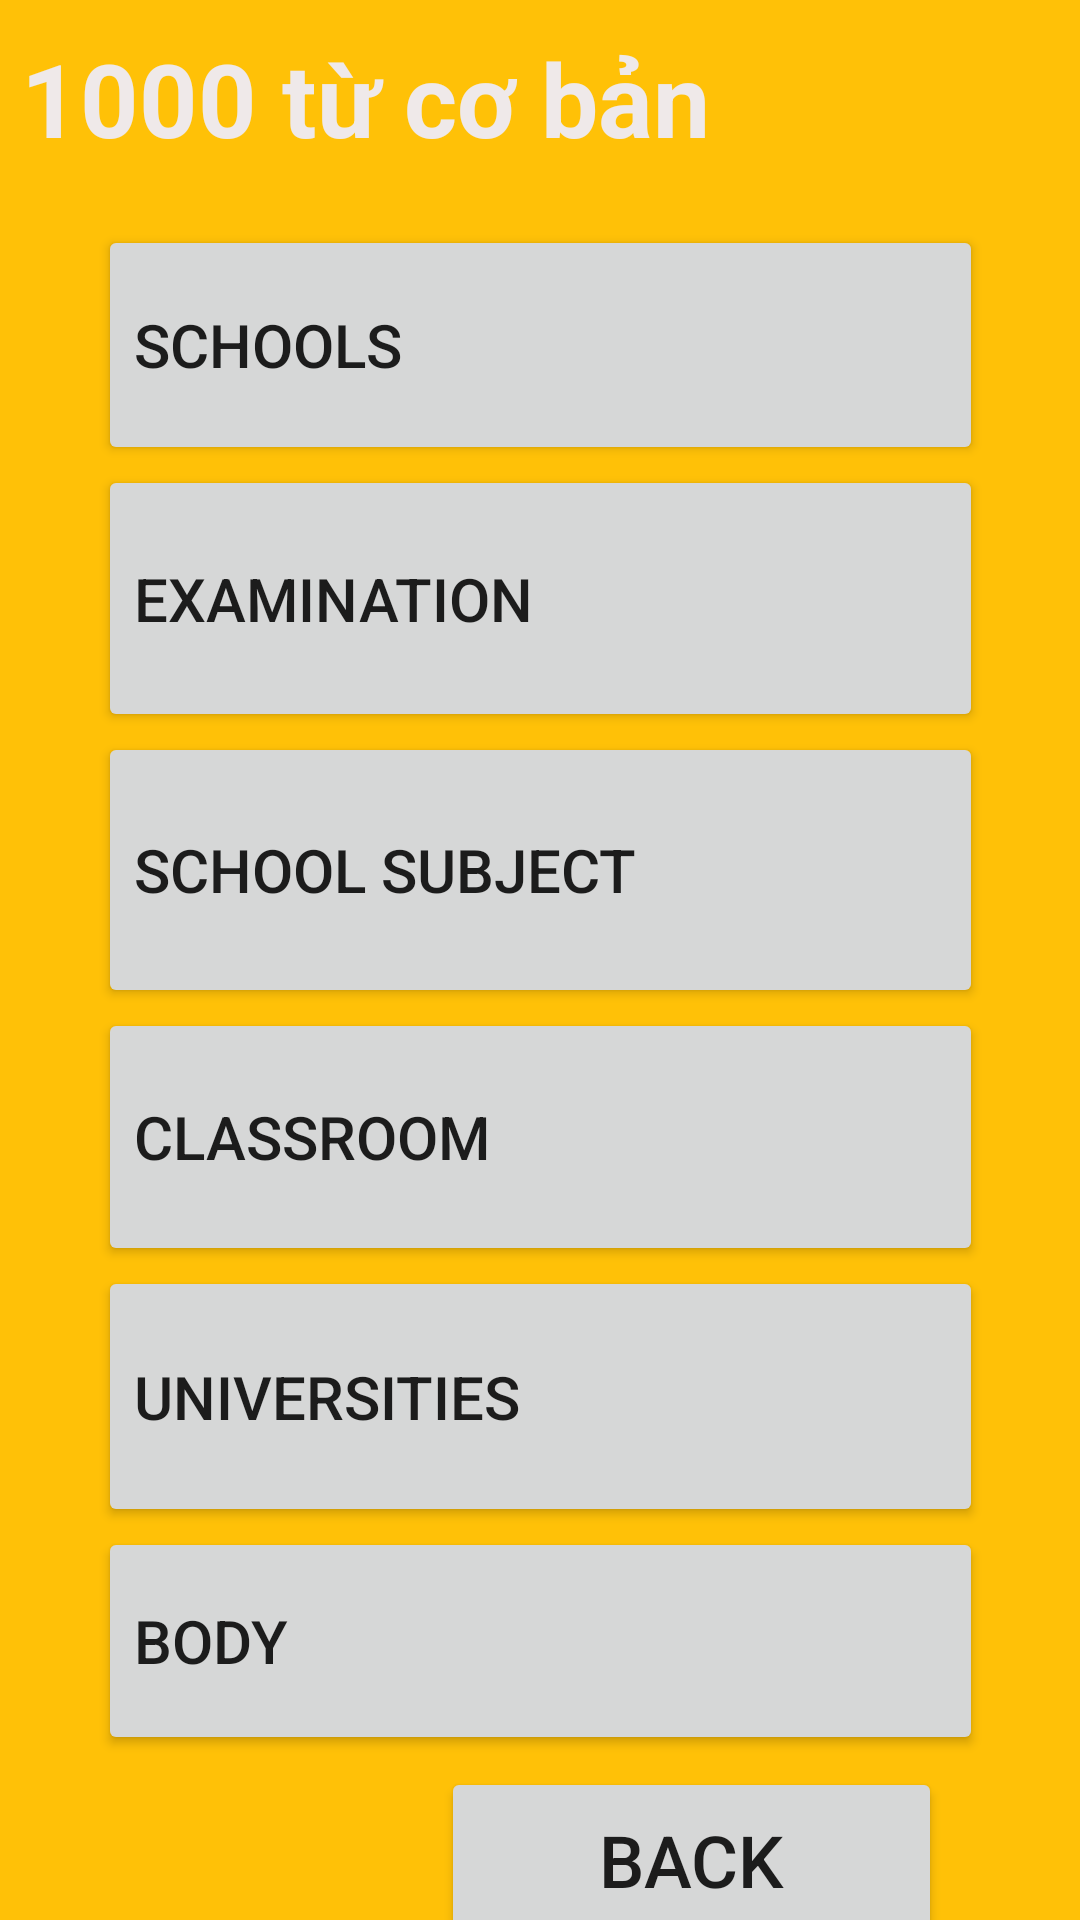

Android layout source for this screen:
<!-- AndroidManifest.xml: application theme Theme.BTTuan3_Activity -->
<!-- res/layout/activity_.xml -->
<?xml version="1.0" encoding="utf-8"?>
<androidx.constraintlayout.widget.ConstraintLayout xmlns:android="http://schemas.android.com/apk/res/android"
    xmlns:app="http://schemas.android.com/apk/res-auto"
    xmlns:tools="http://schemas.android.com/tools"
    android:layout_width="match_parent"
    android:layout_height="match_parent"
    android:background="#FFC107"
    tools:context=".Activity">

    <LinearLayout
        android:id="@+id/linearLayout2"
        android:layout_width="367dp"
        android:layout_height="75dp"
        android:background="#FFC107"
        android:orientation="vertical"
        app:layout_constraintEnd_toEndOf="parent"
        app:layout_constraintStart_toStartOf="parent"
        app:layout_constraintTop_toTopOf="parent">

        <TextView
            android:id="@+id/textView2"
            android:layout_width="359dp"
            android:layout_height="wrap_content"
            android:padding="10dp"
            android:text="1000 từ cơ bản"
            android:textAlignment="viewStart"
            android:textColor="#EFE9E9"
            android:textSize="34sp"
            android:textStyle="bold" />
    </LinearLayout>

    <Button
        android:id="@+id/btnBacktoMainActivity"
        android:layout_width="167dp"
        android:layout_height="62dp"
        android:layout_marginTop="4dp"
        android:text="BACK"
        android:textAlignment="center"
        android:textSize="24sp"
        app:layout_constraintEnd_toEndOf="parent"
        app:layout_constraintHorizontal_bias="0.762"
        app:layout_constraintStart_toStartOf="parent"
        app:layout_constraintTop_toBottomOf="@+id/linearLayout3" />

    <LinearLayout
        android:id="@+id/linearLayout3"
        android:layout_width="295dp"
        android:layout_height="510dp"
        android:orientation="vertical"
        app:layout_constraintEnd_toEndOf="parent"
        app:layout_constraintStart_toStartOf="parent"
        app:layout_constraintTop_toBottomOf="@+id/linearLayout2">

        <Button
            android:id="@+id/button"
            android:layout_width="match_parent"
            android:layout_height="80dp"
            android:text="Schools"
            android:textAlignment="viewStart"
            android:textSize="20sp" />

        <Button
            android:id="@+id/button3"
            android:layout_width="match_parent"
            android:layout_height="89dp"
            android:text="Examination"
            android:textAlignment="viewStart"
            android:textSize="20sp" />

        <Button
            android:id="@+id/button4"
            android:layout_width="match_parent"
            android:layout_height="92dp"
            android:text="School Subject"
            android:textAlignment="viewStart"
            android:textSize="20sp" />

        <Button
            android:id="@+id/button5"
            android:layout_width="match_parent"
            android:layout_height="86dp"
            android:text="Classroom"
            android:textAlignment="viewStart"
            android:textSize="20sp" />

        <Button
            android:id="@+id/button6"
            android:layout_width="match_parent"
            android:layout_height="87dp"
            android:text="Universities"
            android:textAlignment="viewStart"
            android:textSize="20sp" />

        <Button
            android:id="@+id/button7"
            android:layout_width="match_parent"
            android:layout_height="76dp"
            android:text="Body"
            android:textAlignment="viewStart"
            android:textSize="20sp" />
    </LinearLayout>
</androidx.constraintlayout.widget.ConstraintLayout>
<!-- resources referenced by this layout -->
<resources>
  <style name="Theme.BTTuan3_Activity" parent="Theme.MaterialComponents.DayNight.DarkActionBar">
          
          <item name="colorPrimary">@color/purple_500</item>
          <item name="colorPrimaryVariant">@color/purple_700</item>
          <item name="colorOnPrimary">@color/white</item>
          
          <item name="colorSecondary">@color/teal_200</item>
          <item name="colorSecondaryVariant">@color/teal_700</item>
          <item name="colorOnSecondary">@color/black</item>
          
          <item name="android:statusBarColor" tools:targetApi="l">?attr/colorPrimaryVariant</item>
          
      </style>
  <!-- not gathered from this repository: default colours our renderer supplied (Android Studio template values) -->
  <color name="purple_500">#FF6200EE</color>
  <color name="purple_700">#FF3700B3</color>
  <color name="teal_200">#FF03DAC5</color>
  <color name="teal_700">#FF018786</color>
  <color name="black">#FF000000</color>
  <color name="white">#FFFFFFFF</color>
</resources>
